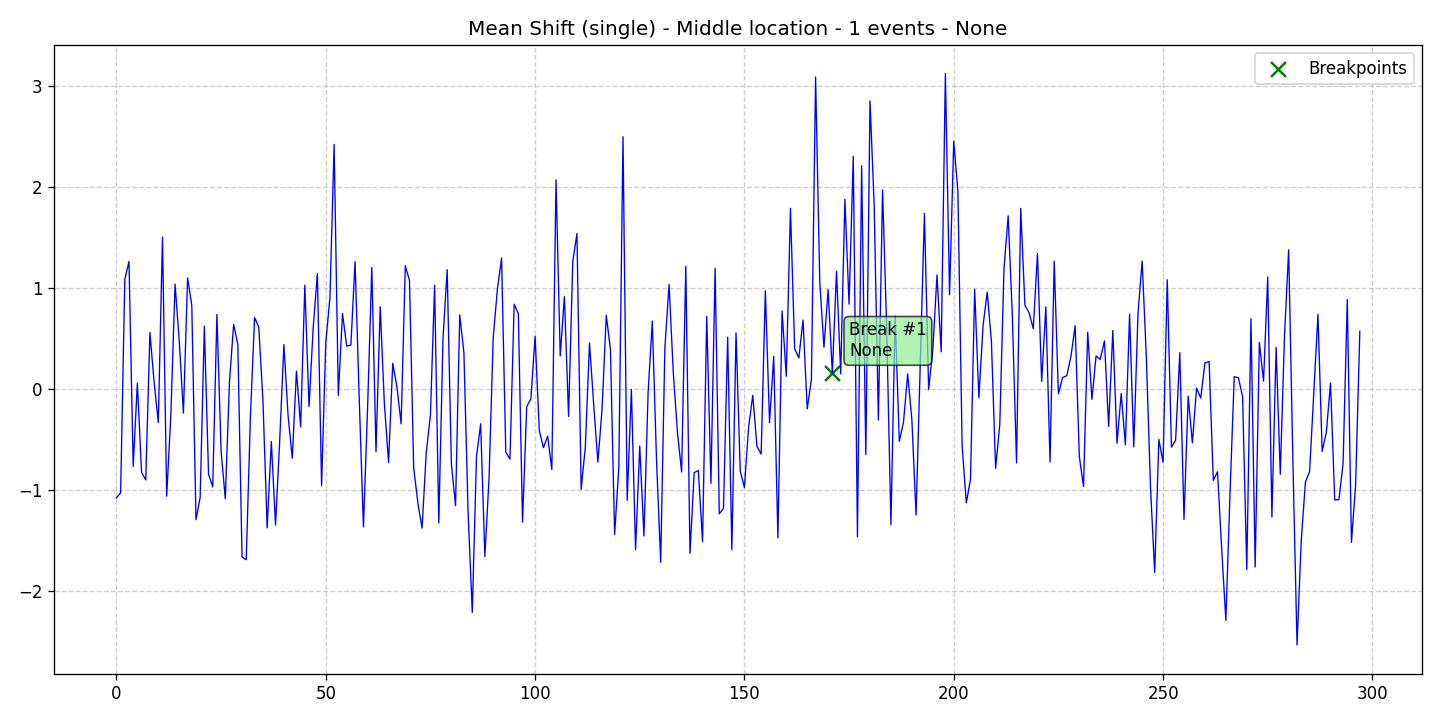

Data behind this chart, as committed beside it:
data, stationary, det_lin_up, det_lin_down, det_quad, det_cubic, det_exp, det_damped, stoc_trend, volatility, single_seas, multiple_seas, point_anom_single, point_anom_multi, collect_anom, context_anom, mean_shift, var_shift, trend_shift, date, is_break, is_anomaly, is_multi, location_beginning
-1.077, 0, 0, 0, 0, 0, 0, 0, 0, 0, 0, 0, 0, 0, 0, 0, 1, 0, 0, 2020-01-01, 0, 0, 0, 0
-1.027, 0, 0, 0, 0, 0, 0, 0, 0, 0, 0, 0, 0, 0, 0, 0, 1, 0, 0, 2020-01-02, 0, 0, 0, 0
1.086, 0, 0, 0, 0, 0, 0, 0, 0, 0, 0, 0, 0, 0, 0, 0, 1, 0, 0, 2020-01-03, 0, 0, 0, 0
1.261, 0, 0, 0, 0, 0, 0, 0, 0, 0, 0, 0, 0, 0, 0, 0, 1, 0, 0, 2020-01-04, 0, 0, 0, 0
-0.7654, 0, 0, 0, 0, 0, 0, 0, 0, 0, 0, 0, 0, 0, 0, 0, 1, 0, 0, 2020-01-05, 0, 0, 0, 0
0.05885, 0, 0, 0, 0, 0, 0, 0, 0, 0, 0, 0, 0, 0, 0, 0, 1, 0, 0, 2020-01-06, 0, 0, 0, 0
-0.8247, 0, 0, 0, 0, 0, 0, 0, 0, 0, 0, 0, 0, 0, 0, 0, 1, 0, 0, 2020-01-07, 0, 0, 0, 0
-0.8986, 0, 0, 0, 0, 0, 0, 0, 0, 0, 0, 0, 0, 0, 0, 0, 1, 0, 0, 2020-01-08, 0, 0, 0, 0
0.5586, 0, 0, 0, 0, 0, 0, 0, 0, 0, 0, 0, 0, 0, 0, 0, 1, 0, 0, 2020-01-09, 0, 0, 0, 0
0.06591, 0, 0, 0, 0, 0, 0, 0, 0, 0, 0, 0, 0, 0, 0, 0, 1, 0, 0, 2020-01-10, 0, 0, 0, 0
-0.331, 0, 0, 0, 0, 0, 0, 0, 0, 0, 0, 0, 0, 0, 0, 0, 1, 0, 0, 2020-01-11, 0, 0, 0, 0
1.502, 0, 0, 0, 0, 0, 0, 0, 0, 0, 0, 0, 0, 0, 0, 0, 1, 0, 0, 2020-01-12, 0, 0, 0, 0
-1.06, 0, 0, 0, 0, 0, 0, 0, 0, 0, 0, 0, 0, 0, 0, 0, 1, 0, 0, 2020-01-13, 0, 0, 0, 0
-0.2534, 0, 0, 0, 0, 0, 0, 0, 0, 0, 0, 0, 0, 0, 0, 0, 1, 0, 0, 2020-01-14, 0, 0, 0, 0
1.038, 0, 0, 0, 0, 0, 0, 0, 0, 0, 0, 0, 0, 0, 0, 0, 1, 0, 0, 2020-01-15, 0, 0, 0, 0
0.4777, 0, 0, 0, 0, 0, 0, 0, 0, 0, 0, 0, 0, 0, 0, 0, 1, 0, 0, 2020-01-16, 0, 0, 0, 0
-0.2378, 0, 0, 0, 0, 0, 0, 0, 0, 0, 0, 0, 0, 0, 0, 0, 1, 0, 0, 2020-01-17, 0, 0, 0, 0
1.098, 0, 0, 0, 0, 0, 0, 0, 0, 0, 0, 0, 0, 0, 0, 0, 1, 0, 0, 2020-01-18, 0, 0, 0, 0
0.8252, 0, 0, 0, 0, 0, 0, 0, 0, 0, 0, 0, 0, 0, 0, 0, 1, 0, 0, 2020-01-19, 0, 0, 0, 0
-1.292, 0, 0, 0, 0, 0, 0, 0, 0, 0, 0, 0, 0, 0, 0, 0, 1, 0, 0, 2020-01-20, 0, 0, 0, 0
-1.073, 0, 0, 0, 0, 0, 0, 0, 0, 0, 0, 0, 0, 0, 0, 0, 1, 0, 0, 2020-01-21, 0, 0, 0, 0
0.6216, 0, 0, 0, 0, 0, 0, 0, 0, 0, 0, 0, 0, 0, 0, 0, 1, 0, 0, 2020-01-22, 0, 0, 0, 0
-0.8411, 0, 0, 0, 0, 0, 0, 0, 0, 0, 0, 0, 0, 0, 0, 0, 1, 0, 0, 2020-01-23, 0, 0, 0, 0
-0.9682, 0, 0, 0, 0, 0, 0, 0, 0, 0, 0, 0, 0, 0, 0, 0, 1, 0, 0, 2020-01-24, 0, 0, 0, 0
0.7383, 0, 0, 0, 0, 0, 0, 0, 0, 0, 0, 0, 0, 0, 0, 0, 1, 0, 0, 2020-01-25, 0, 0, 0, 0
-0.6148, 0, 0, 0, 0, 0, 0, 0, 0, 0, 0, 0, 0, 0, 0, 0, 1, 0, 0, 2020-01-26, 0, 0, 0, 0
-1.085, 0, 0, 0, 0, 0, 0, 0, 0, 0, 0, 0, 0, 0, 0, 0, 1, 0, 0, 2020-01-27, 0, 0, 0, 0
0.07028, 0, 0, 0, 0, 0, 0, 0, 0, 0, 0, 0, 0, 0, 0, 0, 1, 0, 0, 2020-01-28, 0, 0, 0, 0
0.6407, 0, 0, 0, 0, 0, 0, 0, 0, 0, 0, 0, 0, 0, 0, 0, 1, 0, 0, 2020-01-29, 0, 0, 0, 0
0.4398, 0, 0, 0, 0, 0, 0, 0, 0, 0, 0, 0, 0, 0, 0, 0, 1, 0, 0, 2020-01-30, 0, 0, 0, 0
-1.66, 0, 0, 0, 0, 0, 0, 0, 0, 0, 0, 0, 0, 0, 0, 0, 1, 0, 0, 2020-01-31, 0, 0, 0, 0
-1.688, 0, 0, 0, 0, 0, 0, 0, 0, 0, 0, 0, 0, 0, 0, 0, 1, 0, 0, 2020-02-01, 0, 0, 0, 0
-0.2772, 0, 0, 0, 0, 0, 0, 0, 0, 0, 0, 0, 0, 0, 0, 0, 1, 0, 0, 2020-02-02, 0, 0, 0, 0
0.7065, 0, 0, 0, 0, 0, 0, 0, 0, 0, 0, 0, 0, 0, 0, 0, 1, 0, 0, 2020-02-03, 0, 0, 0, 0
0.6131, 0, 0, 0, 0, 0, 0, 0, 0, 0, 0, 0, 0, 0, 0, 0, 1, 0, 0, 2020-02-04, 0, 0, 0, 0
-0.1157, 0, 0, 0, 0, 0, 0, 0, 0, 0, 0, 0, 0, 0, 0, 0, 1, 0, 0, 2020-02-05, 0, 0, 0, 0
-1.373, 0, 0, 0, 0, 0, 0, 0, 0, 0, 0, 0, 0, 0, 0, 0, 1, 0, 0, 2020-02-06, 0, 0, 0, 0
-0.5186, 0, 0, 0, 0, 0, 0, 0, 0, 0, 0, 0, 0, 0, 0, 0, 1, 0, 0, 2020-02-07, 0, 0, 0, 0
-1.345, 0, 0, 0, 0, 0, 0, 0, 0, 0, 0, 0, 0, 0, 0, 0, 1, 0, 0, 2020-02-08, 0, 0, 0, 0
-0.5075, 0, 0, 0, 0, 0, 0, 0, 0, 0, 0, 0, 0, 0, 0, 0, 1, 0, 0, 2020-02-09, 0, 0, 0, 0
0.4396, 0, 0, 0, 0, 0, 0, 0, 0, 0, 0, 0, 0, 0, 0, 0, 1, 0, 0, 2020-02-10, 0, 0, 0, 0
-0.264, 0, 0, 0, 0, 0, 0, 0, 0, 0, 0, 0, 0, 0, 0, 0, 1, 0, 0, 2020-02-11, 0, 0, 0, 0
-0.6839, 0, 0, 0, 0, 0, 0, 0, 0, 0, 0, 0, 0, 0, 0, 0, 1, 0, 0, 2020-02-12, 0, 0, 0, 0
0.177, 0, 0, 0, 0, 0, 0, 0, 0, 0, 0, 0, 0, 0, 0, 0, 1, 0, 0, 2020-02-13, 0, 0, 0, 0
-0.3734, 0, 0, 0, 0, 0, 0, 0, 0, 0, 0, 0, 0, 0, 0, 0, 1, 0, 0, 2020-02-14, 0, 0, 0, 0
1.026, 0, 0, 0, 0, 0, 0, 0, 0, 0, 0, 0, 0, 0, 0, 0, 1, 0, 0, 2020-02-15, 0, 0, 0, 0
-0.1731, 0, 0, 0, 0, 0, 0, 0, 0, 0, 0, 0, 0, 0, 0, 0, 1, 0, 0, 2020-02-16, 0, 0, 0, 0
0.6069, 0, 0, 0, 0, 0, 0, 0, 0, 0, 0, 0, 0, 0, 0, 0, 1, 0, 0, 2020-02-17, 0, 0, 0, 0
1.143, 0, 0, 0, 0, 0, 0, 0, 0, 0, 0, 0, 0, 0, 0, 0, 1, 0, 0, 2020-02-18, 0, 0, 0, 0
-0.9558, 0, 0, 0, 0, 0, 0, 0, 0, 0, 0, 0, 0, 0, 0, 0, 1, 0, 0, 2020-02-19, 0, 0, 0, 0
0.4577, 0, 0, 0, 0, 0, 0, 0, 0, 0, 0, 0, 0, 0, 0, 0, 1, 0, 0, 2020-02-20, 0, 0, 0, 0
0.9064, 0, 0, 0, 0, 0, 0, 0, 0, 0, 0, 0, 0, 0, 0, 0, 1, 0, 0, 2020-02-21, 0, 0, 0, 0
2.418, 0, 0, 0, 0, 0, 0, 0, 0, 0, 0, 0, 0, 0, 0, 0, 1, 0, 0, 2020-02-22, 0, 0, 0, 0
-0.06204, 0, 0, 0, 0, 0, 0, 0, 0, 0, 0, 0, 0, 0, 0, 0, 1, 0, 0, 2020-02-23, 0, 0, 0, 0
0.7467, 0, 0, 0, 0, 0, 0, 0, 0, 0, 0, 0, 0, 0, 0, 0, 1, 0, 0, 2020-02-24, 0, 0, 0, 0
0.4237, 0, 0, 0, 0, 0, 0, 0, 0, 0, 0, 0, 0, 0, 0, 0, 1, 0, 0, 2020-02-25, 0, 0, 0, 0
0.4343, 0, 0, 0, 0, 0, 0, 0, 0, 0, 0, 0, 0, 0, 0, 0, 1, 0, 0, 2020-02-26, 0, 0, 0, 0
1.259, 0, 0, 0, 0, 0, 0, 0, 0, 0, 0, 0, 0, 0, 0, 0, 1, 0, 0, 2020-02-27, 0, 0, 0, 0
-0.1019, 0, 0, 0, 0, 0, 0, 0, 0, 0, 0, 0, 0, 0, 0, 0, 1, 0, 0, 2020-02-28, 0, 0, 0, 0
-1.364, 0, 0, 0, 0, 0, 0, 0, 0, 0, 0, 0, 0, 0, 0, 0, 1, 0, 0, 2020-02-29, 0, 0, 0, 0
... 238 more rows
